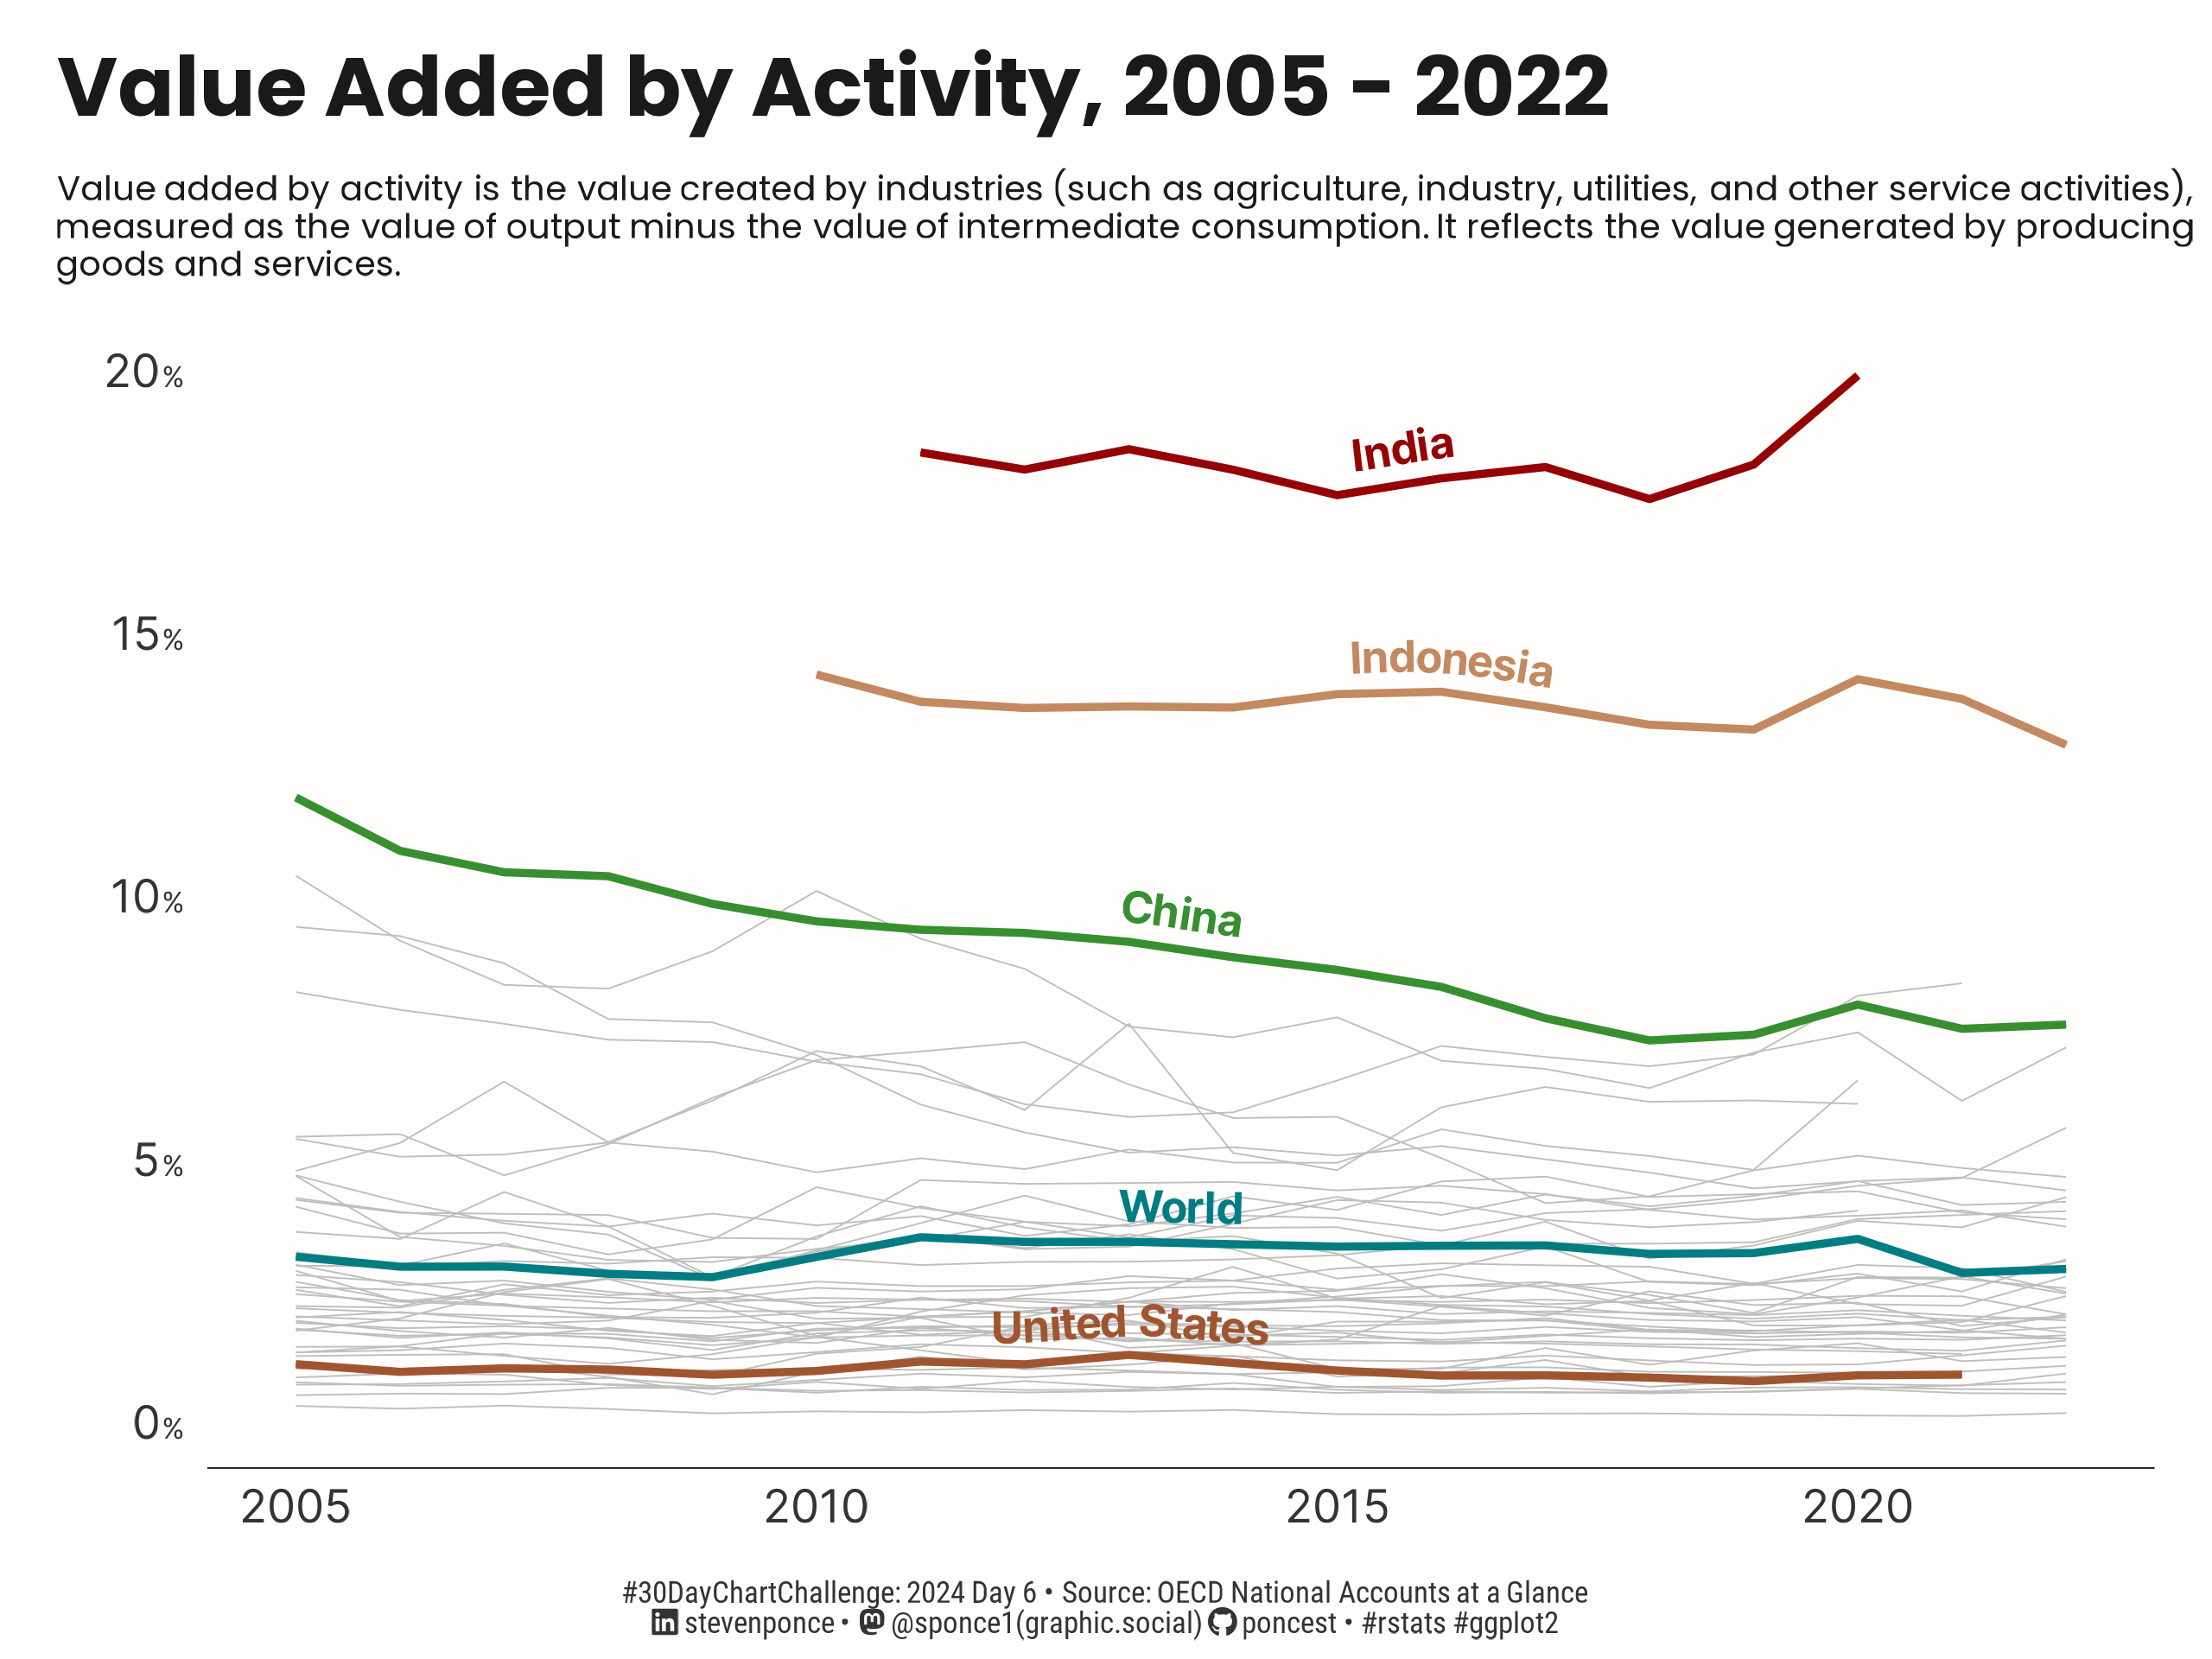

The script that drew this image:

## Challenge: #30DayChartChallenge 2024 day 06
## Topic:     Comparisons | OECD (data day)
## Author:    Steven Ponce
## Date:      2024-04-06

## Data:      Value added by activity (via OECD) 
## Link:      https://data.oecd.org/natincome/value-added-by-activity.htm

## Citation:  OECD (2024), Value added by activity (indicator). 
##            doi: 10.1787/a8b2bd2b-en (Accessed on 06 April 2024)


## 1. LOAD PACKAGES & SETUP ----  
pacman::p_load(
tidyverse,   # Easily Install and Load the 'Tidyverse'
ggtext,      # Improved Text Rendering Support for 'ggplot2'
showtext,    # Using Fonts More Easily in R Graphs
janitor,     # Simple Tools for Examining and Cleaning Dirty Data
skimr,       # Compact and Flexible Summaries of Data
scales,      # Scale Functions for Visualization
lubridate,   # Make Dealing with Dates a Little Easier
glue,        # Interpreted String Literals
MetBrewer,   # Color Palettes Inspired by Works at the Metropolitan Museum of Art
MoMAColors,  # Color Palettes Inspired by Artwork at the Museum of Modern Art in New York City
readxl,      # Read Excel Files
geomtextpath # Curved Text in 'ggplot2'
)


### |- figure size ---- 
camcorder::gg_record( 
  dir    = here::here("temp_plots"), 
  device = "png",
  width  = 8,
  height = 6,
  units  = "in",
  dpi    = 320)

### |- resolution ---- 
showtext_opts(dpi = 320, regular.wt = 300, bold.wt = 800)


## 2. READ IN THE DATA ----
activity_2005_2022 <- read_xlsx(here::here("2024/data/OECD_Value_added_by_activity_2005-202.xlsx"),
                                         sheet = "Sheet1", trim_ws = TRUE,
) |>
  clean_names() |>
  glimpse()



## 3. EXAMINING THE DATA ----
glimpse(activity_2005_2022)
skim(activity_2005_2022)
colnames(activity_2005_2022)


## 4. TIDYDATA ----

### |- Tidy ----
activity_df <- activity_2005_2022 |>
  # Rename column
  rename(country = location) |>
  # Format country name(s)
  mutate(
    country = case_when(
      country == "China (People's Republic of)" ~ "China",
      TRUE ~ factor(country)
    )
  )
  
# Calculate mean for each year's column
year_means <- activity_df |> 
  summarise(across(starts_with("x"), mean, na.rm = TRUE))

# Calculate the mean for each year's column
world_means <- activity_df |> 
  select(-country) |>                 
  summarise(across(everything(), mean, na.rm = TRUE)) 

# Create a new tibble for "World"
world_row <- tibble(country = "World") |>
  bind_cols(world_means)

# Bind the new row to the original dataframe
activity_combined <- bind_rows(activity_df, world_row)

data_plot <- activity_combined |> 
  # Pivot longer
  pivot_longer(
    cols = -country, 
    names_to = "year", 
    values_to = "pct") |> 
  # Format the year column
  mutate(
    year = str_remove(year, "^x"),
    year = as.integer(year)
    )



# 5. VISUALIZATION ---- 

### |- plot aesthetics ---- 
bkg_col      <- colorspace::lighten('#F5F2ED', 0.95)      
title_col    <- "gray10"             
subtitle_col <- "gray10"     
caption_col  <- "gray20"   
text_col     <- "gray20"     
col_palette  <- MoMAColors::moma.colors("Abbott", n = 5, type = "discrete") 
gray_lines      <- 0.2
highlight_lines <- 1.0


### |-  titles and caption ----
# icons
tt <- str_glue("#30DayChartChallenge: { 2024 } Day { 06 } &bull; Source: OECD National Accounts at a Glance<br>")  
li <- str_glue("<span style='font-family:fa6-brands'>&#xf08c;</span>")  
gh <- str_glue("<span style='font-family:fa6-brands'>&#xf09b;</span>")
mn <- str_glue("<span style='font-family:fa6-brands'>&#xf4f6;</span>")

# text
title_text    <- str_glue("Value Added by Activity, 2005 - 2022") 

subtitle_text <- str_glue("Value added by activity is the value created by industries (such as agriculture, industry, utilities, and other service activities),<br>
                          measured as the value of output minus the value of intermediate consumption. It reflects the value generated by producing<br>
                          goods and services.")

caption_text  <- str_glue("{tt} {li} stevenponce &bull; {mn} @sponce1(graphic.social) {gh} poncest &bull; #rstats #ggplot2")

### |-  fonts ----
font_add('fa6-brands', 'fonts/6.4.2/Font Awesome 6 Brands-Regular-400.otf') 
font_add_google("Poppins", regular.wt = 400, family = "title")       
font_add_google("Poppins", family = "subtitle")  
font_add_google("Inter", regular.wt = 400, family = "text")        
font_add_google("Roboto Condensed", family = "caption")
showtext_auto(enable = TRUE)    

### |-  plot theme ----
theme_set(theme_minimal(base_size = 12, base_family = "text"))

theme_update(
  plot.title.position   = "plot",
  plot.caption.position = "plot",
  legend.position       = "pot",
  plot.margin           = margin(t = 10, r = 15, b = 0, l = 15),
  plot.background       = element_rect(fill = bkg_col, color = bkg_col),
  panel.background      = element_rect(fill = bkg_col, color = bkg_col),
  axis.title.x          = element_text(margin = margin(10, 0, 0, 0), size = rel(1.1), color = text_col, family = "text", face = "bold"),
  axis.title.y          = element_text(margin = margin(0, 10, 0, 0), size = rel(1.1), color = text_col, family = "text", face = "bold"),
  axis.text             = element_text(size = rel(1), color = text_col, family = "text"),
  axis.line.x           = element_line(color = "gray10", linewidth = .2),
  panel.grid            = element_blank()
)


### |-  final plot ----  

# Reference: https://allancameron.github.io/geomtextpath/

highlighted_countries <- c("India", "Indonesia", "United States", "China", "World")

data_plot |>
  ggplot(aes(x = year, y = pct, group = country)) +
  # Gray lines for countries not highlighted
  geom_line(
    data = data_plot |> filter(!country %in% highlighted_countries),
    color = "gray", size = gray_lines
  ) +
  # Generate lines and labels for highlighted countries
  lapply(1:length(highlighted_countries), function(i) {
    country_name <- highlighted_countries[i]
    list(
      geom_line(
        data = data_plot |> filter(country == country_name),
        aes(color = country), size = highlight_lines
      ),
      geomtextpath::geom_textline(
        data = data_plot |> filter(country == country_name),
        aes(label = country, color = country),
        family = "text", size = 4, fontface = "bold",
        offset = unit(0.15, "cm"), text_smoothing = 30
      )
    )
  }) +
  
  # Scales
  scale_y_continuous(
    labels = scales::label_number(
      suffix = '<span style="font-size:10px;">%</span>'
    )) +
  scale_color_manual(values = setNames(col_palette, highlighted_countries)) +
  coord_cartesian(clip = "off") +
  
  # Labs
  labs(
    x        = element_blank(),
    y        = element_blank(),
    title    = title_text,
    subtitle = subtitle_text,
    caption  = caption_text,
  ) +
  
  # Theme
  theme(
    axis.text.y     = ggtext::element_markdown(),
    
    plot.title      = element_text(
      size          = rel(1.8),
      family        = "title",
      face          = "bold",
      color         = title_col,
      lineheight    = 1.1,
      margin        = margin(t = 5, b = 5)
    ),
    plot.subtitle   = element_markdown(
      size          = rel(.75),
      family        = "subtitle",
      # face          = "bold",
      color         = subtitle_col,
      lineheight    = 1.1,
      margin        = margin(t = 5, b = 10)
    ),
    plot.caption = element_markdown(
      size          = rel(.65),
      family        = "caption",
      color         = caption_col,
      lineheight    = 0.65,
      hjust         = 0.5,
      halign        = 0.5,
      margin        = margin(t = 0, b = 5)
    ),
  )

 
# 6. SESSION INFO ----  
sessioninfo::session_info(include_base = TRUE) 

# ─ Session info ─────────────────────────────────────────────────────────────────────────────
# setting  value
# version  R version 4.3.3 (2024-02-29 ucrt)
# os       Windows 10 x64 (build 19045)
# system   x86_64, mingw32
# ui       RStudio
# language (EN)
# collate  English_United States.utf8
# ctype    English_United States.utf8
# tz       America/New_York
# date     2024-04-06
# rstudio  2023.12.1+402 Ocean Storm (desktop)
# pandoc   NA
# 
# ─ Packages ─────────────────────────────────────────────────────────────────────────────────
# ! package      * version    date (UTC) lib source
# base         * 4.3.3      2024-02-29 [2] local
# P base64enc      0.1-3      2015-07-28 [?] CRAN (R 4.3.0)
# P camcorder      0.1.0      2022-10-03 [?] CRAN (R 4.3.0)
# P cellranger     1.1.0      2016-07-27 [?] CRAN (R 4.3.0)
# cli            3.6.2      2023-12-11 [1] CRAN (R 4.3.3)
# P colorspace     2.1-0      2023-01-23 [?] CRAN (R 4.3.0)
# P commonmark     1.9.0      2023-03-17 [?] CRAN (R 4.3.0)
# P compiler       4.3.3      2024-02-29 [?] local
# cowplot        1.1.3      2024-01-22 [1] CRAN (R 4.3.3)
# P crayon         1.5.2      2022-09-29 [?] CRAN (R 4.3.0)
# P curl           5.2.0      2023-12-08 [?] RSPM (R 4.3.0)
# P datasets     * 4.3.3      2024-02-29 [?] local
# P digest         0.6.33     2023-07-07 [?] CRAN (R 4.3.1)
# P dplyr        * 1.1.4      2023-11-17 [?] RSPM (R 4.3.0)
# P fansi          1.0.6      2023-12-08 [?] RSPM (R 4.3.0)
# P farver         2.1.1      2022-07-06 [?] CRAN (R 4.3.0)
# P fastmap        1.1.1      2023-02-24 [?] CRAN (R 4.3.0)
# P forcats      * 1.0.0      2023-01-29 [?] CRAN (R 4.3.0)
# P generics       0.1.3      2022-07-05 [?] CRAN (R 4.3.0)
# P geomtextpath * 0.1.3      2024-03-12 [?] CRAN (R 4.3.3)
# P ggplot2      * 3.5.0      2024-02-23 [?] CRAN (R 4.3.2)
# ggstream       0.1.0      2021-05-06 [1] CRAN (R 4.3.3)
# P ggtext       * 0.1.2      2022-09-16 [?] CRAN (R 4.3.0)
# P gifski         1.12.0-2   2023-08-12 [?] CRAN (R 4.3.1)
# P glue         * 1.7.0      2024-01-09 [?] CRAN (R 4.3.2)
# P graphics     * 4.3.3      2024-02-29 [?] local
# P grDevices    * 4.3.3      2024-02-29 [?] local
# P grid           4.3.3      2024-02-29 [?] local
# P gridtext       0.1.5      2022-09-16 [?] CRAN (R 4.3.0)
# P gtable         0.3.4      2023-08-21 [?] CRAN (R 4.3.1)
# P here           1.0.1      2020-12-13 [?] CRAN (R 4.3.0)
# P hms            1.1.3      2023-03-21 [?] CRAN (R 4.3.0)
# P htmltools      0.5.7      2023-11-03 [?] RSPM (R 4.3.0)
# P janitor      * 2.2.0      2023-02-02 [?] CRAN (R 4.3.0)
# P jsonlite       1.8.8      2023-12-04 [?] RSPM (R 4.3.0)
# P knitr          1.45       2023-10-30 [?] RSPM (R 4.3.0)
# P labeling       0.4.3      2023-08-29 [?] CRAN (R 4.3.1)
# P lifecycle      1.0.4      2023-11-07 [?] CRAN (R 4.3.2)
# P lubridate    * 1.9.3      2023-09-27 [?] RSPM (R 4.3.0)
# P magick         2.8.3      2024-02-18 [?] CRAN (R 4.3.3)
# P magrittr       2.0.3      2022-03-30 [?] CRAN (R 4.3.0)
# P markdown       1.12       2023-12-06 [?] CRAN (R 4.3.2)
# P MetBrewer    * 0.2.0      2022-03-21 [?] CRAN (R 4.3.1)
# P methods      * 4.3.3      2024-02-29 [?] local
# MoMAColors   * 0.0.0.9000 2024-03-31 [1] Github (BlakeRMills/MoMAColors@6f5d75d)
# P munsell        0.5.0      2018-06-12 [?] CRAN (R 4.3.0)
# P pacman         0.5.1      2019-03-11 [?] CRAN (R 4.3.0)
# P pillar         1.9.0      2023-03-22 [?] CRAN (R 4.3.0)
# P pkgconfig      2.0.3      2019-09-22 [?] CRAN (R 4.3.0)
# P purrr        * 1.0.2      2023-08-10 [?] CRAN (R 4.3.1)
# P R6             2.5.1      2021-08-19 [?] CRAN (R 4.3.0)
# P ragg           1.2.7      2023-12-11 [?] RSPM (R 4.3.0)
# Rcpp           1.0.12     2024-01-09 [1] CRAN (R 4.3.3)
# P readr        * 2.1.5      2024-01-10 [?] CRAN (R 4.3.2)
# P readxl       * 1.4.3      2023-07-06 [?] CRAN (R 4.3.1)
# renv           1.0.5      2024-02-29 [1] CRAN (R 4.3.3)
# P repr           1.1.6      2023-01-26 [?] CRAN (R 4.3.0)
# P rlang          1.1.3      2024-01-10 [?] CRAN (R 4.3.2)
# P rprojroot      2.0.4      2023-11-05 [?] RSPM (R 4.3.0)
# P rstudioapi     0.15.0     2023-07-07 [?] CRAN (R 4.3.1)
# P rsvg           2.6.0      2023-10-08 [?] RSPM (R 4.3.0)
# P scales       * 1.3.0      2023-11-28 [?] CRAN (R 4.3.2)
# P sessioninfo    1.2.2      2021-12-06 [?] CRAN (R 4.3.0)
# P showtext     * 0.9-7      2024-03-02 [?] CRAN (R 4.3.3)
# P showtextdb   * 3.0        2020-06-04 [?] CRAN (R 4.3.0)
# P skimr        * 2.1.5      2022-12-23 [?] CRAN (R 4.3.0)
# P snakecase      0.11.1     2023-08-27 [?] CRAN (R 4.3.1)
# P stats        * 4.3.3      2024-02-29 [?] local
# P stringi        1.8.3      2023-12-11 [?] RSPM (R 4.3.0)
# P stringr      * 1.5.1      2023-11-14 [?] RSPM (R 4.3.0)
# P svglite        2.1.1      2023-01-10 [?] CRAN (R 4.3.0)
# P sysfonts     * 0.8.9      2024-03-02 [?] CRAN (R 4.3.3)
# P systemfonts    1.0.5      2023-10-09 [?] RSPM (R 4.3.0)
# P textshaping    0.3.6      2021-10-13 [?] CRAN (R 4.3.0)
# P tibble       * 3.2.1      2023-03-20 [?] CRAN (R 4.3.0)
# P tidyr        * 1.3.1      2024-01-24 [?] CRAN (R 4.3.2)
# tidyselect     1.2.1      2024-03-11 [1] CRAN (R 4.3.3)
# P tidyverse    * 2.0.0      2023-02-22 [?] CRAN (R 4.3.0)
# P timechange     0.2.0      2023-01-11 [?] CRAN (R 4.3.0)
# P tools          4.3.3      2024-02-29 [?] local
# P tzdb           0.4.0      2023-05-12 [?] CRAN (R 4.3.0)
# P utf8           1.2.4      2023-10-22 [?] CRAN (R 4.3.2)
# P utils        * 4.3.3      2024-02-29 [?] local
# P vctrs          0.6.5      2023-12-01 [?] CRAN (R 4.3.2)
# P withr          3.0.0      2024-01-16 [?] CRAN (R 4.3.2)
# P xfun           0.41       2023-11-01 [?] CRAN (R 4.3.2)
# P xml2           1.3.6      2023-12-04 [?] RSPM (R 4.3.0)
# 
# [1] C:/Users/poncest/OneDrive - Bristol Myers Squibb/RStudio/_CHALLENGES/30DayChartChallenge/renv/library/R-4.3/x86_64-w64-mingw32
# [2] C:/Users/poncest/AppData/Local/R/cache/R/renv/sandbox/R-4.3/x86_64-w64-mingw32/07866f9d
# 
# P ── Loaded and on-disk path mismatch.
# 
# ────────────────────────────────────────────────────────────────────────────────────────────
# > 
